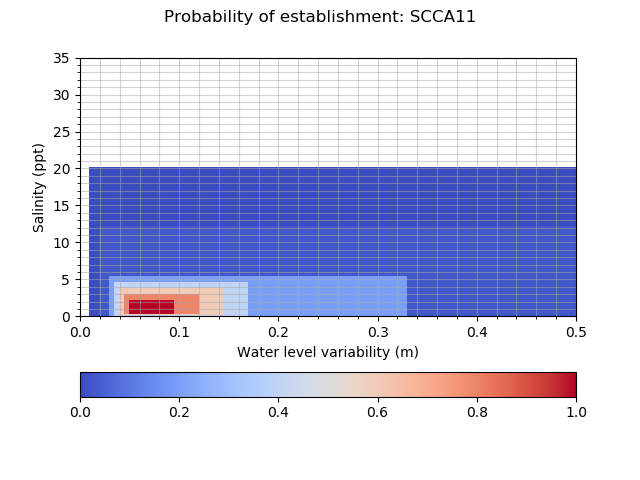

The table this chart was drawn from, first rows:
establishment_SCCA11, 0.010, 0.020, 0.030, 0.035, 0.040, 0.045, 0.050, 0.054, 0.058, 0.062, 0.066, 0.070, 0.070, 0.070, 0.070, 0.070, 0.070, 0.095, 0.120, 0.145, 0.170, 0.330, 0.500
0.0000, 0.0010, 0.0250, 0.0250, 0.0250, 0.0250, 0.0250, 0.0250, 0.0250, 0.0250, 0.0250, 0.0250, 0.0250, 0.0250, 0.0250, 0.0250, 0.0250, 0.0250, 0.0250, 0.0250, 0.0250, 0.0250, 0.0250, 0.0010
0.1000, 0.0010, 0.0250, 0.2000, 0.2000, 0.2000, 0.2000, 0.2000, 0.2000, 0.2000, 0.2000, 0.2000, 0.2000, 0.2000, 0.2000, 0.2000, 0.2000, 0.2000, 0.2000, 0.2000, 0.2000, 0.2000, 0.0250, 0.0010
0.1700, 0.0010, 0.0250, 0.2000, 0.4000, 0.4000, 0.4000, 0.4000, 0.4000, 0.4000, 0.4000, 0.4000, 0.4000, 0.4000, 0.4000, 0.4000, 0.4000, 0.4000, 0.4000, 0.4000, 0.4000, 0.2000, 0.0250, 0.0010
0.2600, 0.0010, 0.0250, 0.2000, 0.4000, 0.6000, 0.6000, 0.6000, 0.6000, 0.6000, 0.6000, 0.6000, 0.6000, 0.6000, 0.6000, 0.6000, 0.6000, 0.6000, 0.6000, 0.6000, 0.4000, 0.2000, 0.0250, 0.0010
0.3500, 0.0010, 0.0250, 0.2000, 0.4000, 0.6000, 0.8000, 0.8000, 0.8000, 0.8000, 0.8000, 0.8000, 0.8000, 0.8000, 0.8000, 0.8000, 0.8000, 0.8000, 0.8000, 0.6000, 0.4000, 0.2000, 0.0250, 0.0010
0.4400, 0.0010, 0.0250, 0.2000, 0.4000, 0.6000, 0.8000, 1, 1, 1, 1, 1, 1, 1, 1, 1, 1, 1, 0.8000, 0.6000, 0.4000, 0.2000, 0.0250, 0.0010
0.5300, 0.0010, 0.0250, 0.2000, 0.4000, 0.6000, 0.8000, 1, 1, 1, 1, 1, 1, 1, 1, 1, 1, 1, 0.8000, 0.6000, 0.4000, 0.2000, 0.0250, 0.0010
0.6680, 0.0010, 0.0250, 0.2000, 0.4000, 0.6000, 0.8000, 1, 1, 1, 1, 1, 1, 1, 1, 1, 1, 1, 0.8000, 0.6000, 0.4000, 0.2000, 0.0250, 0.0010
0.8060, 0.0010, 0.0250, 0.2000, 0.4000, 0.6000, 0.8000, 1, 1, 1, 1, 1, 1, 1, 1, 1, 1, 1, 0.8000, 0.6000, 0.4000, 0.2000, 0.0250, 0.0010
0.9440, 0.0010, 0.0250, 0.2000, 0.4000, 0.6000, 0.8000, 1, 1, 1, 1, 1, 1, 1, 1, 1, 1, 1, 0.8000, 0.6000, 0.4000, 0.2000, 0.0250, 0.0010
1.082, 0.0010, 0.0250, 0.2000, 0.4000, 0.6000, 0.8000, 1, 1, 1, 1, 1, 1, 1, 1, 1, 1, 1, 0.8000, 0.6000, 0.4000, 0.2000, 0.0250, 0.0010
1.22, 0.0010, 0.0250, 0.2000, 0.4000, 0.6000, 0.8000, 1, 1, 1, 1, 1, 1, 1, 1, 1, 1, 1, 0.8000, 0.6000, 0.4000, 0.2000, 0.0250, 0.0010
1.43, 0.0010, 0.0250, 0.2000, 0.4000, 0.6000, 0.8000, 1, 1, 1, 1, 1, 1, 1, 1, 1, 1, 1, 0.8000, 0.6000, 0.4000, 0.2000, 0.0250, 0.0010
1.64, 0.0010, 0.0250, 0.2000, 0.4000, 0.6000, 0.8000, 1, 1, 1, 1, 1, 1, 1, 1, 1, 1, 1, 0.8000, 0.6000, 0.4000, 0.2000, 0.0250, 0.0010
1.85, 0.0010, 0.0250, 0.2000, 0.4000, 0.6000, 0.8000, 1, 1, 1, 1, 1, 1, 1, 1, 1, 1, 1, 0.8000, 0.6000, 0.4000, 0.2000, 0.0250, 0.0010
2.06, 0.0010, 0.0250, 0.2000, 0.4000, 0.6000, 0.8000, 1, 1, 1, 1, 1, 1, 1, 1, 1, 1, 1, 0.8000, 0.6000, 0.4000, 0.2000, 0.0250, 0.0010
2.27, 0.0010, 0.0250, 0.2000, 0.4000, 0.6000, 0.8000, 0.8000, 0.8000, 0.8000, 0.8000, 0.8000, 0.8000, 0.8000, 0.8000, 0.8000, 0.8000, 0.8000, 0.8000, 0.6000, 0.4000, 0.2000, 0.0250, 0.0010
3.072, 0.0010, 0.0250, 0.2000, 0.4000, 0.6000, 0.6000, 0.6000, 0.6000, 0.6000, 0.6000, 0.6000, 0.6000, 0.6000, 0.6000, 0.6000, 0.6000, 0.6000, 0.6000, 0.6000, 0.4000, 0.2000, 0.0250, 0.0010
3.875, 0.0010, 0.0250, 0.2000, 0.4000, 0.4000, 0.4000, 0.4000, 0.4000, 0.4000, 0.4000, 0.4000, 0.4000, 0.4000, 0.4000, 0.4000, 0.4000, 0.4000, 0.4000, 0.4000, 0.4000, 0.2000, 0.0250, 0.0010
4.678, 0.0010, 0.0250, 0.2000, 0.2000, 0.2000, 0.2000, 0.2000, 0.2000, 0.2000, 0.2000, 0.2000, 0.2000, 0.2000, 0.2000, 0.2000, 0.2000, 0.2000, 0.2000, 0.2000, 0.2000, 0.2000, 0.0250, 0.0010
5.48, 0.0010, 0.0250, 0.0250, 0.0250, 0.0250, 0.0250, 0.0250, 0.0250, 0.0250, 0.0250, 0.0250, 0.0250, 0.0250, 0.0250, 0.0250, 0.0250, 0.0250, 0.0250, 0.0250, 0.0250, 0.0250, 0.0250, 0.0010
12.32, 0.0000, 0.0000, 0.0000, 0.0000, 0.0000, 0.0000, 0.0000, 0.0000, 0.0000, 0.0000, 0.0000, 0.0000, 0.0000, 0.0000, 0.0000, 0.0000, 0.0000, 0.0000, 0.0000, 0.0000, 0.0000, 0.0000, 0.0000
20.14, 0.0000, 0.0000, 0.0000, 0.0000, 0.0000, 0.0000, 0.0000, 0.0000, 0.0000, 0.0000, 0.0000, 0.0000, 0.0000, 0.0000, 0.0000, 0.0000, 0.0000, 0.0000, 0.0000, 0.0000, 0.0000, 0.0000, 0.0000
